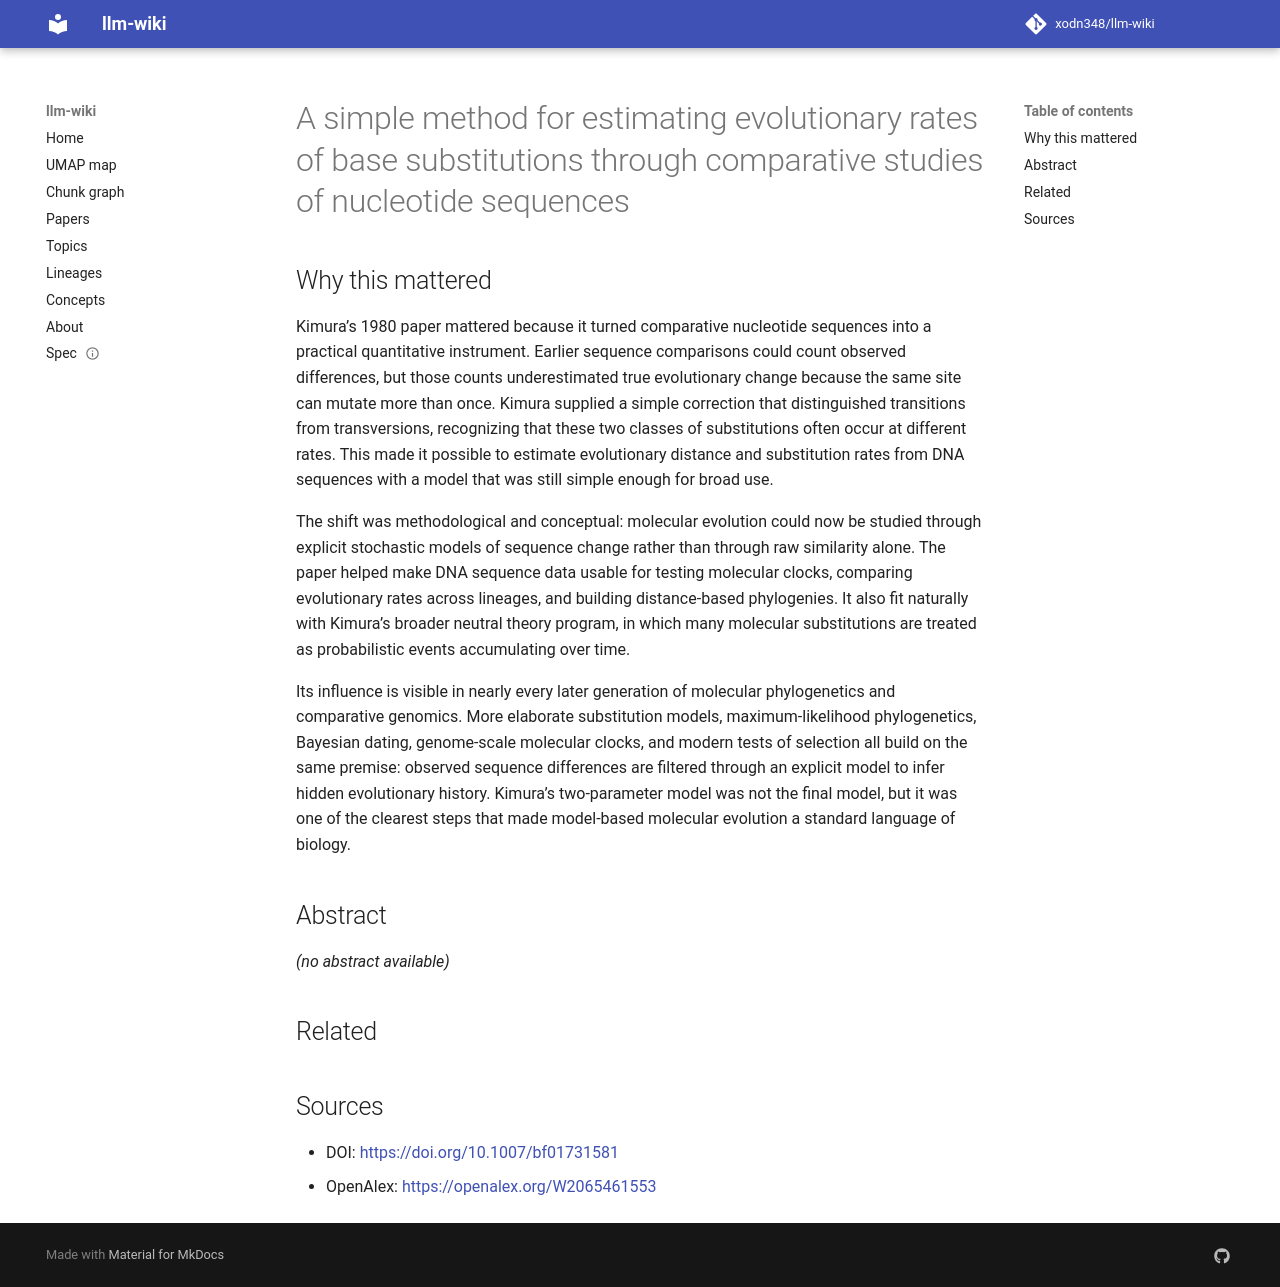

repository: xodn348/llm-wiki · page: paper/10_1007_bf01731581/index.html · generator: mkdocs

---
title: A simple method for estimating evolutionary rates of base substitutions through
  comparative studies of nucleotide sequences
doi: 10.1007/bf01731581
openalex_id: https://openalex.org/W2065461553
year: 1980
venue: Journal of Molecular Evolution
authors: Motoo Kimura
citations: 29691
fleming_tier: true
concepts:
- Transversion
- Biology
- Nucleotide
- Genetics
- Molecular evolution
- Divergence (linguistics)
- Rate of evolution
- Type (biology)
- Evolutionary biology
- Phylogenetic tree
---

# A simple method for estimating evolutionary rates of base substitutions through comparative studies of nucleotide sequences

## Why this mattered

Kimura’s 1980 paper mattered because it turned comparative nucleotide sequences into a practical quantitative instrument. Earlier sequence comparisons could count observed differences, but those counts underestimated true evolutionary change because the same site can mutate more than once. Kimura supplied a simple correction that distinguished transitions from transversions, recognizing that these two classes of substitutions often occur at different rates. This made it possible to estimate evolutionary distance and substitution rates from DNA sequences with a model that was still simple enough for broad use.

The shift was methodological and conceptual: molecular evolution could now be studied through explicit stochastic models of sequence change rather than through raw similarity alone. The paper helped make DNA sequence data usable for testing molecular clocks, comparing evolutionary rates across lineages, and building distance-based phylogenies. It also fit naturally with Kimura’s broader neutral theory program, in which many molecular substitutions are treated as probabilistic events accumulating over time.

Its influence is visible in nearly every later generation of molecular phylogenetics and comparative genomics. More elaborate substitution models, maximum-likelihood phylogenetics, Bayesian dating, genome-scale molecular clocks, and modern tests of selection all build on the same premise: observed sequence differences are filtered through an explicit model to infer hidden evolutionary history. Kimura’s two-parameter model was not the final model, but it was one of the clearest steps that made model-based molecular evolution a standard language of biology.

## Abstract

_(no abstract available)_


## Related



## Sources

- DOI: [https://doi.org/10.1007/bf01731581](https://doi.org/10.1007/bf01731581)
- OpenAlex: [https://openalex.org/W2065461553](https://openalex.org/W2065461553)
